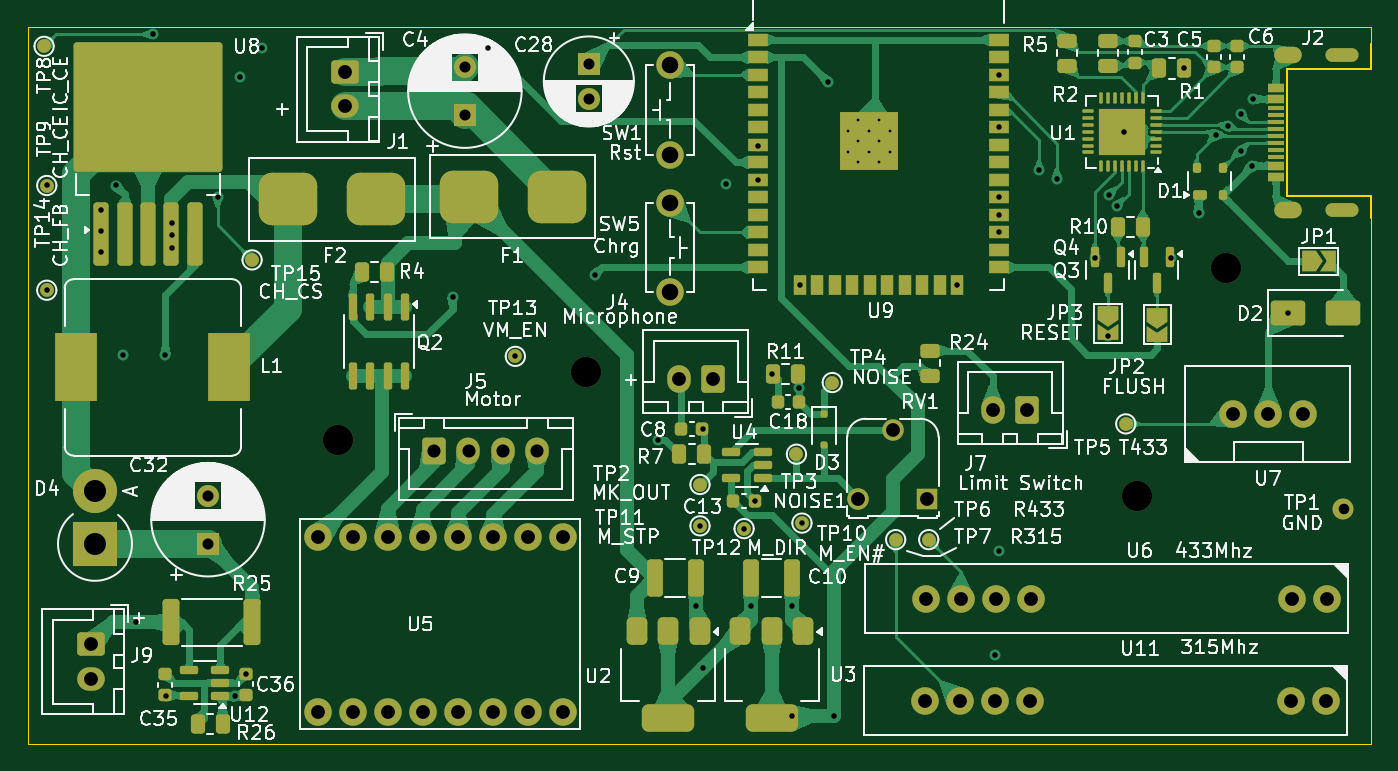
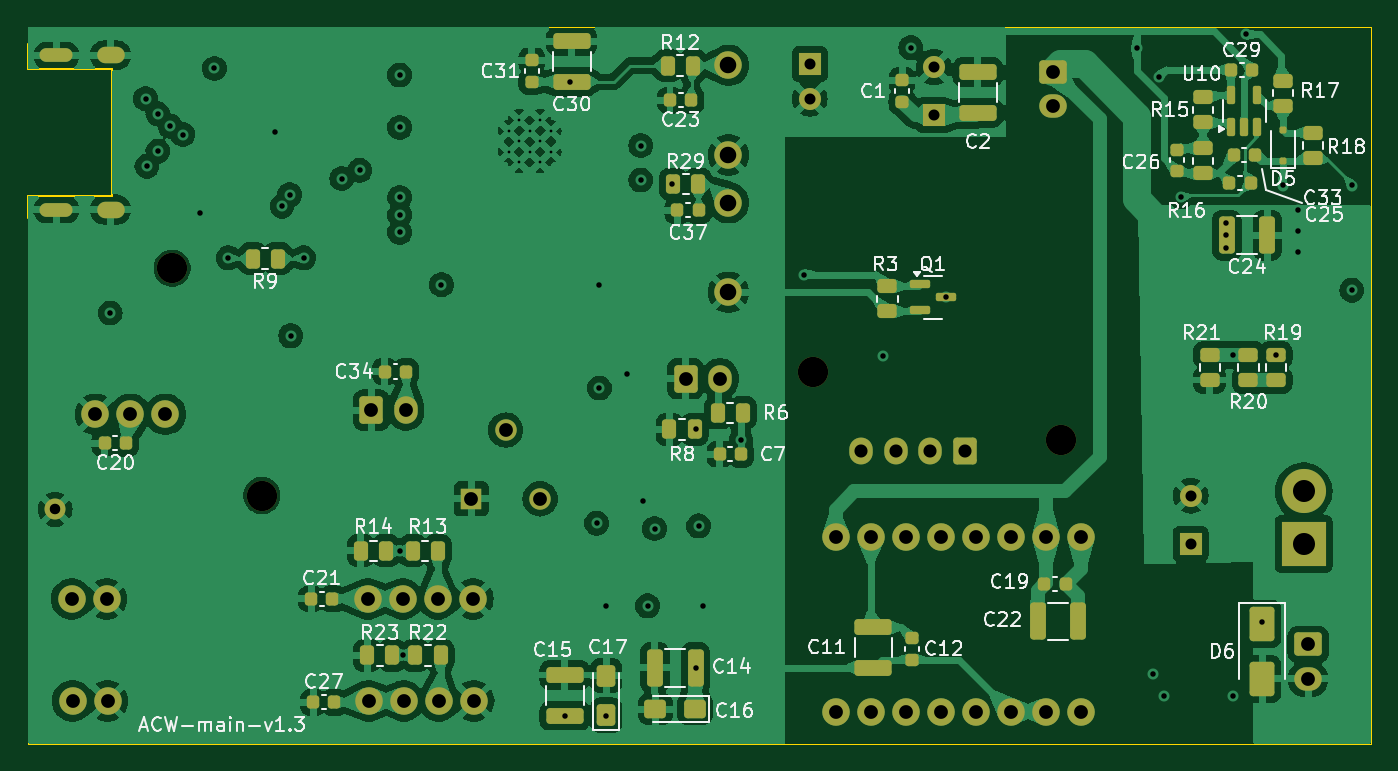
Circuit board: 13 layer files. Board 97.5 x 52.0 mm.
- bottom_copper: main-module-B_Cu.gbr (253807 bytes)
- bottom_mask: main-module-B_Mask.gbr (9097 bytes)
- paste: main-module-B_Paste.gbr (6238 bytes)
- bottom_silk: main-module-B_Silkscreen.gbr (82487 bytes)
- outline: main-module-Edge_Cuts.gbr (1098 bytes)
- top_copper: main-module-F_Cu.gbr (132585 bytes)
- top_mask: main-module-F_Mask.gbr (13436 bytes)
- paste: main-module-F_Paste.gbr (9468 bytes)
- top_silk: main-module-F_Silkscreen.gbr (183462 bytes)
- inner_copper: main-module-In1_Cu.gbr (26049 bytes)
- inner_copper: main-module-In2_Cu.gbr (21568 bytes)
- drill: main-module-NPTH.drl (436 bytes)
- drill: main-module-PTH.drl (3158 bytes)

=== bottom_copper: main-module-B_Cu.gbr (253807 bytes, source omitted) ===
=== bottom_mask: main-module-B_Mask.gbr (9097 bytes, source omitted) ===
=== paste: main-module-B_Paste.gbr (6238 bytes, source omitted) ===
=== bottom_silk: main-module-B_Silkscreen.gbr (82487 bytes, source omitted) ===
=== outline: main-module-Edge_Cuts.gbr ===
%TF.GenerationSoftware,KiCad,Pcbnew,8.0.1-8.0.1-1~ubuntu22.04.1*%
%TF.CreationDate,2024-04-07T11:52:22+03:00*%
%TF.ProjectId,main-module,6d61696e-2d6d-46f6-9475-6c652e6b6963,rev?*%
%TF.SameCoordinates,Original*%
%TF.FileFunction,Profile,NP*%
%FSLAX46Y46*%
G04 Gerber Fmt 4.6, Leading zero omitted, Abs format (unit mm)*
G04 Created by KiCad (PCBNEW 8.0.1-8.0.1-1~ubuntu22.04.1) date 2024-04-07 11:52:22*
%MOMM*%
%LPD*%
G01*
G04 APERTURE LIST*
%TA.AperFunction,Profile*%
%ADD10C,0.100000*%
%TD*%
%TA.AperFunction,Profile*%
%ADD11C,0.120000*%
%TD*%
G04 APERTURE END LIST*
D10*
X56000000Y-99000000D02*
X153500000Y-99000000D01*
X56000000Y-47000000D02*
X56000000Y-99000000D01*
X153500000Y-47000000D02*
X56000000Y-47000000D01*
X153500000Y-60850000D02*
X153500000Y-99000000D01*
X153500000Y-47000000D02*
X153500000Y-48250000D01*
D11*
%TO.C,J2*%
X147400000Y-50050000D02*
X147400000Y-59250000D01*
X147400000Y-59250000D02*
X153500000Y-59250000D01*
X153500000Y-48250000D02*
X153500000Y-50050000D01*
X153500000Y-50050000D02*
X147400000Y-50050000D01*
X153500000Y-59250000D02*
X153500000Y-60850000D01*
%TD*%
M02*

=== top_copper: main-module-F_Cu.gbr (132585 bytes, source omitted) ===
=== top_mask: main-module-F_Mask.gbr (13436 bytes, source omitted) ===
=== paste: main-module-F_Paste.gbr (9468 bytes, source omitted) ===
=== top_silk: main-module-F_Silkscreen.gbr (183462 bytes, source omitted) ===
=== inner_copper: main-module-In1_Cu.gbr (26049 bytes, source omitted) ===
=== inner_copper: main-module-In2_Cu.gbr (21568 bytes, source omitted) ===
=== drill: main-module-NPTH.drl ===
M48
; DRILL file {KiCad 8.0.1-8.0.1-1~ubuntu22.04.1} date 2024-04-07T11:52:26+0300
; FORMAT={-:-/ absolute / inch / decimal}
; #@! TF.CreationDate,2024-04-07T11:52:26+03:00
; #@! TF.GenerationSoftware,Kicad,Pcbnew,8.0.1-8.0.1-1~ubuntu22.04.1
; #@! TF.FileFunction,NonPlated,1,4,NPTH
FMAT,2
INCH
; #@! TA.AperFunction,NonPlated,NPTH,ComponentDrill
T1C0.0866
%
G90
G05
T1
X3.0906Y-3.0315
X3.7992Y-2.8346
X5.374Y-3.189
X5.6299Y-2.5394
M30

=== drill: main-module-PTH.drl ===
M48
; DRILL file {KiCad 8.0.1-8.0.1-1~ubuntu22.04.1} date 2024-04-07T11:52:26+0300
; FORMAT={-:-/ absolute / inch / decimal}
; #@! TF.CreationDate,2024-04-07T11:52:26+03:00
; #@! TF.GenerationSoftware,Kicad,Pcbnew,8.0.1-8.0.1-1~ubuntu22.04.1
; #@! TF.FileFunction,Plated,1,4,PTH
FMAT,2
INCH
; #@! TA.AperFunction,Plated,PTH,ComponentDrill
T1C0.0079
; #@! TA.AperFunction,Plated,PTH,ViaDrill
T2C0.0157
; #@! TA.AperFunction,Plated,PTH,ComponentDrill
T3C0.0300
; #@! TA.AperFunction,Plated,PTH,ComponentDrill
T4C0.0315
; #@! TA.AperFunction,Plated,PTH,ComponentDrill
T5C0.0374
; #@! TA.AperFunction,Plated,PTH,ComponentDrill
T6C0.0394
; #@! TA.AperFunction,Plated,PTH,ComponentDrill
T7C0.0472
; #@! TA.AperFunction,Plated,PTH,ComponentDrill
T8C0.0630
%
G90
G05
T1
X4.5487Y-2.1462
X4.5487Y-2.2062
X4.5787Y-2.1161
X4.5787Y-2.1762
X4.5787Y-2.2362
X4.6088Y-2.1462
X4.6088Y-2.2062
X4.6388Y-2.1161
X4.6388Y-2.1762
X4.6388Y-2.2362
X4.6688Y-2.1462
X4.6688Y-2.2062
T2
X2.2596Y-2.3031
X2.2596Y-2.6024
X2.4132Y-2.374
X2.4132Y-2.4331
X2.4132Y-2.4921
X2.4565Y-2.3031
X2.4762Y-2.7874
X2.5157Y-3.5512
X2.563Y-1.8715
X2.5982Y-2.7874
X2.6002Y-3.7618
X2.6179Y-2.4094
X2.6179Y-2.4449
X2.6179Y-2.4803
X2.7478Y-2.336
X2.797Y-3.7618
X2.8108Y-1.9921
X2.829Y-3.6978
X2.874Y-1.9114
X3.4196Y-2.6225
X3.5197Y-1.9094
X3.5984Y-2.7913
X3.8254Y-2.5579
X4.0049Y-3.0315
X4.1142Y-3.5039
X4.126Y-3.2756
X4.1339Y-3.0
X4.1339Y-3.6811
X4.2008Y-2.2992
X4.252Y-3.2835
X4.2717Y-3.5039
X4.2835Y-3.2047
X4.2913Y-2.189
X4.2913Y-2.2874
X4.3307Y-2.8425
X4.3898Y-3.5039
X4.3898Y-3.8189
X4.4094Y-2.8819
X4.4107Y-2.5864
X4.4173Y-3.2677
X4.4921Y-2.0079
X4.5079Y-3.8189
X4.8607Y-2.5864
X4.9699Y-3.6457
X4.98Y-1.9872
X4.98Y-2.1372
X4.98Y-2.3372
X4.98Y-2.3872
X4.98Y-2.4372
X4.9803Y-3.3465
X5.0945Y-2.2598
X5.1457Y-2.2835
X5.2539Y-2.5098
X5.2913Y-2.7323
X5.2945Y-2.3295
X5.3163Y-2.3622
X5.336Y-2.1496
X5.4705Y-2.5098
X5.5093Y-1.9685
X5.5512Y-2.3819
X5.5998Y-2.1575
X5.6352Y-2.1339
X5.6707Y-2.0984
X5.6707Y-2.2047
X5.7022Y-2.248
X5.7061Y-2.0551
X5.8071Y-2.6673
T3
X5.9646Y-3.2283
T4
X2.7203Y-3.189
X2.7203Y-3.3268
X3.4541Y-1.9646
X3.4541Y-2.1024
X3.8085Y-1.9567
X3.8085Y-2.0551
T5
X3.3661Y-3.063
X3.4646Y-3.063
X3.563Y-3.063
X3.6614Y-3.063
T6
X2.3846Y-3.6142
X2.3846Y-3.7126
X3.0339Y-3.3061
X3.0339Y-3.8061
X3.1126Y-1.9783
X3.1126Y-2.0768
X3.1339Y-3.3061
X3.1339Y-3.8061
X3.2339Y-3.3061
X3.2339Y-3.8061
X3.3339Y-3.3061
X3.3339Y-3.8061
X3.4339Y-3.3061
X3.4339Y-3.8061
X3.5339Y-3.3061
X3.5339Y-3.8061
X3.6339Y-3.3061
X3.6339Y-3.8061
X3.7339Y-3.3061
X3.7339Y-3.8061
X4.065Y-2.8553
X4.1634Y-2.8553
X4.5787Y-3.1984
X4.6772Y-3.0016
X4.7683Y-3.7756
X4.7709Y-3.4843
X4.7756Y-3.1984
X4.8683Y-3.7756
X4.8709Y-3.4843
X4.9626Y-2.9449
X4.9683Y-3.7756
X4.9709Y-3.4843
X5.061Y-2.9449
X5.0683Y-3.7756
X5.0709Y-3.4843
X5.6494Y-2.9567
X5.7494Y-2.9567
X5.8148Y-3.7756
X5.8173Y-3.4843
X5.8494Y-2.9567
X5.9148Y-3.7756
X5.9173Y-3.4843
T7
X4.0407Y-1.9596
X4.0407Y-2.2156
X4.0407Y-2.3524
X4.0407Y-2.6083
T8
X2.3974Y-3.177
X2.3974Y-3.327
T4
G00X5.8219Y-1.9311
M15
G01X5.7904Y-1.9311
M16
G05
G00X5.8219Y-2.372
M15
G01X5.7904Y-2.372
M16
G05
G00X5.9843Y-1.9311
M15
G01X5.937Y-1.9311
M16
G05
G00X5.9843Y-2.372
M15
G01X5.937Y-2.372
M16
G05
M30
